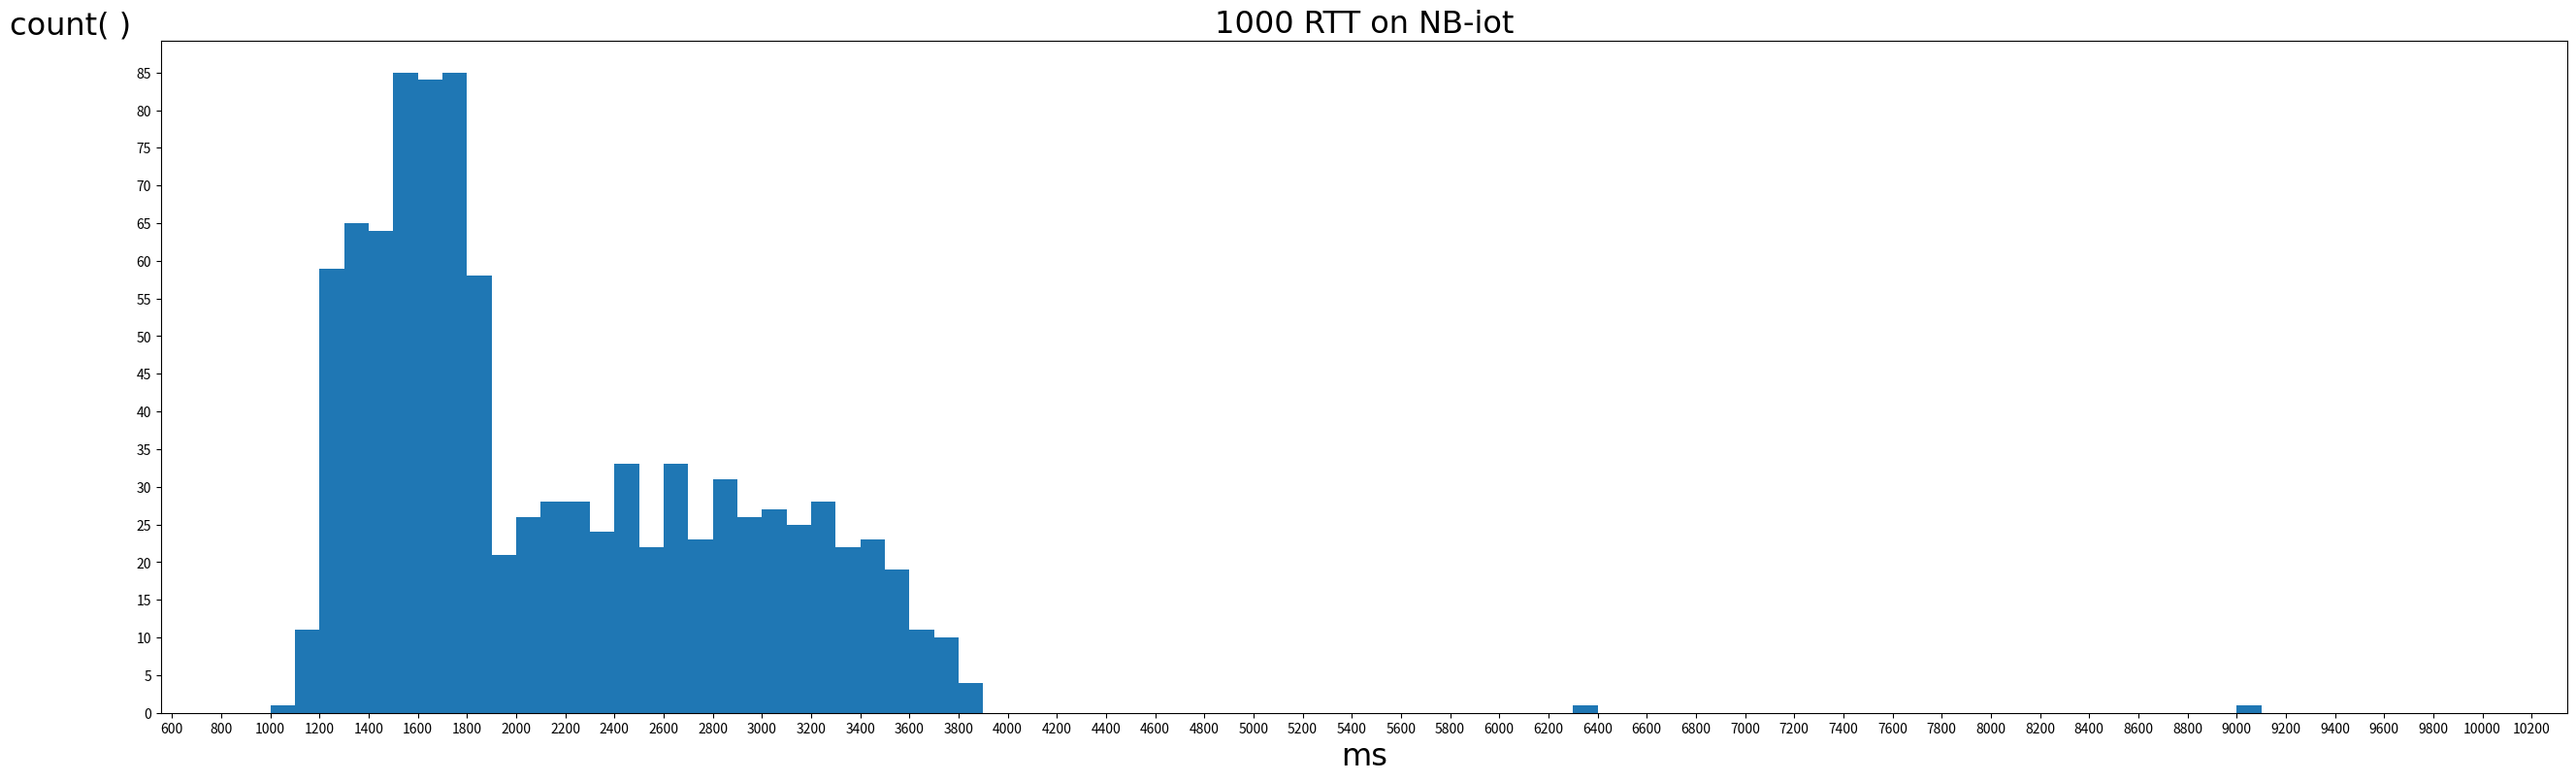

Write the Python code that produced this figure.

from matplotlib import pyplot as plt, ticker
import numpy as np
plt.figure(figsize=(32, 9))
a = np.array(
    [3823, 1890, 1347, 1556, 1793, 1981, 2240, 2371, 2576, 2803, 3065, 3256, 1471, 1663, 1878, 2098, 2288, 2450, 2706,
     2928, 3170, 3350, 3580, 1833, 2015, 1527, 1575, 1710, 1788, 1835, 1234, 1417, 1440, 1535, 1624, 1714, 1826, 1276,
     1348, 1516, 1542, 1611, 1782, 1384, 1262, 1440, 1506, 1560, 1685, 1737, 1140, 1258, 1366, 1518, 1567, 1665, 1786,
     1829, 1291, 1436, 1453, 1584, 1668, 1749, 1869, 1287, 1349, 1496, 1543, 1638, 1808, 1202, 1292, 1437, 1463, 1535,
     1636, 1710, 1171, 1221, 1332, 1487, 1510, 1611, 1726, 1742, 1810, 1315, 1366, 1502, 1526, 1667, 1814, 1222, 1316,
     1433, 1511, 1597, 1729, 1782, 1209, 1388, 1416, 1509, 1628, 1712, 1176, 1236, 1348, 1489, 1539, 1640, 1788, 1809,
     1272, 1402, 1417, 1517, 1578, 1720, 1845, 1271, 1325, 1477, 1526, 1591, 1768, 1784, 1831, 1369, 1416, 1473, 1551,
     1677, 1136, 1218, 1312, 1452, 1507, 1598, 1719, 1767, 1204, 1330, 1349, 1454, 1438, 1581, 1725, 1721, 1211, 1321,
     1403, 1449, 1599, 1644, 1721, 1741, 1213, 1324, 1440, 1516, 1662, 1682, 1810, 1319, 1370, 1443, 1590, 1603, 1739,
     1245, 1237, 1332, 1446, 1528, 1702, 1720, 1207, 1355, 1372, 1500, 1649, 1666, 1787, 1257, 1319, 1430, 1494, 1590,
     1026, 1761, 1218, 1345, 1396, 1492, 1606, 1655, 1789, 1262, 1310, 1434, 1487, 1590, 1734, 1724, 1832, 1242, 1321,
     1417, 1542, 1567, 1639, 1682, 1806, 1264, 1390, 1416, 1580, 1599, 1733, 1817, 1223, 1361, 1501, 1549, 1644, 1739,
     1166, 1277, 1338, 1410, 1581, 1635, 1730, 1850, 1299, 1392, 1506, 1586, 1651, 1716, 1197, 1262, 1364, 1470, 1612,
     1661, 1760, 1266, 1299, 1376, 1481, 1562, 1664, 1740, 1182, 1306, 1387, 1483, 1574, 1623, 1724, 1835, 1826, 1318,
     1465, 1514, 1588, 1639, 1759, 1198, 1312, 1395, 1542, 1592, 1689, 1803, 1245, 1346, 1438, 1467, 1561, 1674, 1729,
     1216, 1299, 1384, 1527, 1613, 1688, 1811, 1221, 1314, 1461, 1510, 1605, 1651, 1767, 1857, 1264, 32699, 20876, 9009,
     1752, 1249, 1298, 1349, 1444, 1553, 1618, 1690, 1752, 1232, 1292, 1401, 1503, 3101, 1685, 1779, 1669, 2673, 2933,
     1757, 1861, 1353, 1386, 1899, 1555, 1651, 1698, 1162, 1227, 3248, 1432, 1504, 1608, 1674, 1766, 2475, 2667, 2910,
     1551, 1617, 3601, 3789, 2002, 2237, 2426, 1561, 1661, 3075, 1832, 1487, 1325, 1453, 1547, 1644, 1689, 1176, 1276,
     1341, 3484, 1662, 1696, 1718, 1813, 1266, 1363, 1465, 1592, 1600, 1711, 1811, 1265, 1336, 2424, 1534, 1692, 1725,
     3345, 1324, 1742, 1489, 1620, 1690, 1747, 1241, 1344, 1419, 1515, 1615, 1745, 2162, 1267, 1343, 2816, 1540, 1670,
     1732, 1836, 1343, 1382, 2331, 1554, 1598, 1730, 1764, 1217, 1315, 1414, 1483, 1614, 1678, 1777, 1267, 1308, 1405,
     3464, 1546, 1711, 2126, 1843, 1331, 1365, 2975, 1559, 1591, 1719, 3827, 1842, 1327, 2416, 2617, 2814, 1662, 1742,
     1850, 1249, 1792, 1478, 1540, 1607, 2704, 1174, 1268, 1365, 1435, 1592, 1659, 1706, 1840, 1264, 1334, 1465, 1533,
     1660, 3770, 1851, 1295, 1411, 1509, 1639, 1675, 1792, 1247, 1292, 1368, 1481, 2276, 1643, 1715, 2906, 1252, 3364,
     1543, 1745, 77032, 65239, 53418, 41552, 29694, 17817, 6395, 2549, 2720, 3005, 3119, 3379, 1557, 3229, 3406, 1655,
     1893, 2107, 2301, 2505, 2704, 2919, 3060, 3281, 3466, 3661, 1656, 1886, 2114, 2269, 2513, 2679, 2878, 3136, 3312,
     3459, 3657, 1794, 2025, 2202, 2389, 2604, 2823, 3027, 3153, 3323, 3560, 3653, 1857, 2115, 2338, 2573, 2787, 3010,
     3236, 1424, 1589, 1835, 2028, 2253, 2492, 2673, 2941, 3155, 3341, 1520, 1781, 2004, 2204, 2457, 2647, 2863, 3055,
     3323, 3517, 3741, 1917, 2101, 2352, 2180, 2402, 2605, 2795, 3045, 3246, 3468, 3662, 1780, 2262, 2414, 2675, 2872,
     3062, 3350, 3550, 1726, 1950, 2121, 2354, 2608, 2782, 3006, 3212, 1391, 1614, 1863, 2041, 2266, 2495, 2719, 2975,
     3173, 3402, 3609, 1786, 2011, 2261, 2462, 2687, 2882, 3137, 3390, 3591, 1715, 1970, 2197, 2423, 2676, 2841, 3076,
     3303, 1481, 1700, 1951, 2119, 2376, 2581, 2802, 3003, 3235, 3432, 3690, 1868, 2047, 2242, 2449, 2670, 2907, 3130,
     3376, 3521, 1725, 1918, 2181, 2406, 2631, 2781, 2975, 3235, 1388, 1613, 1865, 2044, 2268, 2440, 2698, 2917, 3117,
     3350, 3522, 1656, 1843, 2104, 2304, 2523, 2699, 2929, 3207, 3410, 3635, 3803, 2013, 2240, 2490, 2662, 2892, 3118,
     3315, 3512, 1689, 1892, 2123, 2320, 2543, 2826, 2972, 3174, 3402, 1553, 1780, 2017, 2220, 2412, 2674, 2838, 3092,
     3295, 3524, 3727, 1889, 2112, 2363, 2567, 2787, 2992, 3211, 3501, 1645, 1878, 2071, 2300, 2536, 2790, 2958, 3185,
     3444, 1564, 1798, 2049, 2250, 2448, 2680, 2879, 3086, 3261, 3496, 3706, 1853, 2074, 2355, 2524, 2782, 3007, 3236,
     3487, 1634, 1867, 2045, 2297, 2464, 2750, 2951, 3178, 3405, 1585, 1806, 1998, 2150, 2412, 2643, 2868, 3099, 3295,
     3484, 3721, 1842, 2062, 2344, 2545, 2741, 2912, 3109, 3331, 3508, 3706, 1851, 2050, 2242, 2502, 2689, 2881, 3106,
     3363, 1537, 1785, 1985, 2177, 2422, 2608, 2860, 3042, 3274, 3501, 1680, 1873, 2126, 2359, 2574, 2802, 3000, 3252,
     3449, 3671, 3874, 1994, 2189, 2460, 2659, 2887, 3111, 3276, 3524, 1700, 1900, 2121, 2349, 2541, 2789, 2995, 3218,
     3425, 1598, 1794, 2046, 2224, 2446, 2670, 2869, 3095, 3299, 3500, 3695, 1902, 2103, 2350, 2551, 2718, 2981, 3202,
     3424, 1609, 1806, 2032, 2224, 2481, 2732, 2932, 3105, 3361, 1539, 1707, 1992, 2196, 2420, 2649, 2870, 3099, 3301,
     3524, 3752, 1927, 2150, 2402, 2605, 2826, 3052, 3278, 3539, 1694, 1774, 1993, 2218, 2415, 2668, 2839, 3086, 10561,
     1445, 2432, 2601, 2895, 3120, 1293, 1481, 1675, 1936, 2161, 2388, 2609, 2836, 3024, 3249, 3471, 1674, 1829, 2093,
     2284, 2543, 2756, 2963, 3136, 3371, 3566, 1771, 2000, 2202, 2431, 2623, 2885, 3111, 1260, 1470, 1732, 1955, 2147,
     2393, 2607, 2835, 3061, 3245, 3484, 1656, 1878, 2078, 2304, 2499, 2723, 2879, 3083, 3336, 3564, 3741, 1938, 2151,
     2348, 2574, 2800, 2980, 3227, 1403, 1635, 1825, 2082, 2276, 2529, 2728, 2987, 3210, 3419, 1553, 1796, 1993, 2250,
     2444, 2681, 2924, 3138, 3371, 3567, 3771, 1977, 2197, 2393, 2647, 2874, 3101, 1290, 1468, 1693, 1894, 2149, 2356,
     2573, 2768, 3020, 3215, 3451, 1626, 1819, 2047, 2236, 2363, 2492, 2715, 2952, 3174, 3377, 3602, 1766, 1979, 2205,
     2429, 2593, 2825, 3006, 3269, 3493, 1672, 1899, 2021, 2276, 2505, 2728, 2929, 3135, 1316, 1535, 1707, 1907, 2159])
bins = []
for i in range(0, 90):
    bins.insert(i, 1000 + i * 100)
plt.locator_params('x', nbins=90)
plt.locator_params('y', nbins=30)
font1 = {'family': 'Times New Roman',
         'weight': 'normal',
         'size': 23,
         }
plt.xlabel("ms", font1)
plt.ylabel("count( )", font1, rotation=0, loc='top')
# plt.yticks(rotation=360)
plt.hist(a, bins)
plt.title("1000 RTT on NB-iot", font1)
plt.savefig('testable1.jpg')
plt.show()


